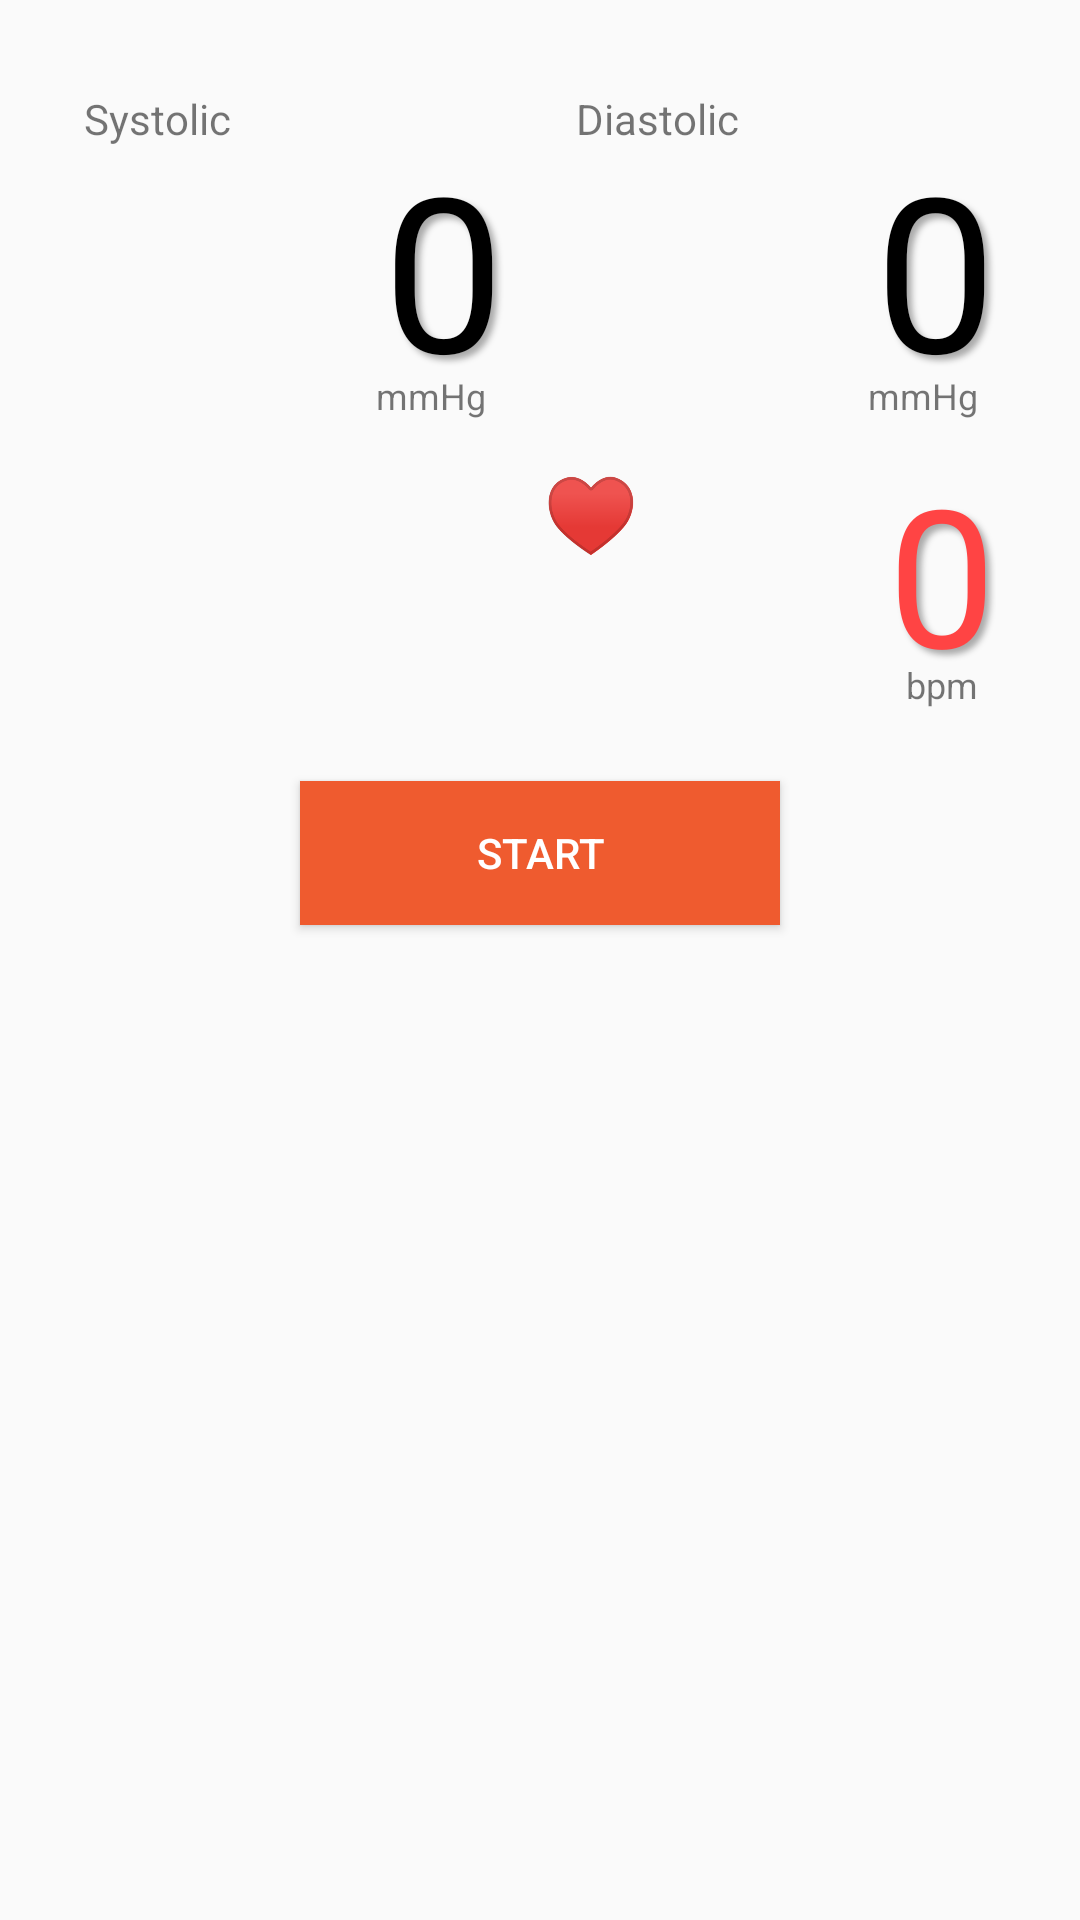

Here is an Android app screen rendered from its layout file. Give the layout XML and the strings, colors and styles it references.
<!-- AndroidManifest.xml: application theme AppTheme -->
<!-- res/layout/fragment_bpm.xml -->
<LinearLayout xmlns:android="http://schemas.android.com/apk/res/android"
              xmlns:app="http://schemas.android.com/apk/res-auto"
              xmlns:tools="http://schemas.android.com/tools"
              android:orientation="vertical"
              android:layout_width="match_parent"
              android:layout_height="match_parent"
              tools:context="kr.re.etri.smartwearableclient.BpmFragment">


    <TableLayout
        android:layout_width="wrap_content"
        android:layout_height="wrap_content"
        android:layout_gravity="center_horizontal"
        android:layout_marginTop="30dp">

        <TableRow
            android:layout_width="match_parent"
            android:layout_height="match_parent">

            <LinearLayout
                android:layout_width="wrap_content"
                android:layout_height="wrap_content"
                android:orientation="vertical">

                <TextView
                    android:layout_width="match_parent"
                    android:layout_height="wrap_content"
                    android:text="Systolic"/>

                <TextView
                    android:id="@+id/tv_value_systolic"
                    android:layout_width="140dp"
                    android:layout_height="wrap_content"
                    android:layout_marginTop="-8dp"
                    android:gravity="center_horizontal"
                    android:shadowColor="@android:color/darker_gray"
                    android:shadowDx="5"
                    android:shadowDy="5"
                    android:shadowRadius="5"
                    android:text="0"
                    android:textAlignment="textEnd"
                    android:textColor="@android:color/black"
                    android:textSize="72sp"/>

                <TextView
                    android:id="@+id/tv_unit_systolic"
                    android:layout_width="match_parent"
                    android:layout_height="wrap_content"
                    android:layout_marginTop="-14dp"
                    android:gravity="right"
                    android:paddingRight="6dp"
                    android:text="mmHg"
                    android:textSize="12sp"/>
            </LinearLayout>

            <LinearLayout
                android:layout_width="wrap_content"
                android:layout_height="wrap_content"
                android:layout_marginLeft="24dp"
                android:orientation="vertical">

                <TextView
                    android:layout_width="match_parent"
                    android:layout_height="wrap_content"
                    android:text="Diastolic"/>

                <TextView
                    android:id="@+id/tv_value_diastolic"
                    android:layout_width="140dp"
                    android:layout_height="wrap_content"
                    android:layout_marginTop="-8dp"
                    android:gravity="center_horizontal"
                    android:shadowColor="@android:color/darker_gray"
                    android:shadowDx="5"
                    android:shadowDy="5"
                    android:shadowRadius="5"
                    android:text="0"
                    android:textAlignment="textEnd"
                    android:textColor="@android:color/black"
                    android:textSize="72sp"/>

                <TextView
                    android:id="@+id/tv_unit_diastolic"
                    android:layout_width="match_parent"
                    android:layout_height="wrap_content"
                    android:layout_marginTop="-14dp"
                    android:gravity="right"
                    android:paddingRight="6dp"
                    android:text="mmHg"
                    android:textSize="12sp"/>

            </LinearLayout>

        </TableRow>

        <TableRow
            android:layout_width="match_parent"
            android:layout_height="match_parent"
            android:layout_marginTop="16dp">

            <TextView
                android:id="@+id/tv_measured_at"
                android:layout_width="wrap_content"
                android:layout_height="wrap_content"
                android:layout_gravity="bottom"
                android:layout_marginBottom="2dp"
                android:text="2017-01-01 00:00:00"
                android:visibility="invisible"/>

            <LinearLayout
                android:layout_width="wrap_content"
                android:layout_height="wrap_content"
                android:gravity="right"
                android:orientation="horizontal">

                <ImageView
                    android:layout_width="30dp"
                    android:layout_height="30dp"
                    app:srcCompat="@drawable/heart"/>

                <LinearLayout
                    android:layout_width="wrap_content"
                    android:layout_height="wrap_content"
                    android:orientation="vertical">

                    <TextView
                        android:id="@+id/tv_value_heartrate"
                        android:layout_width="120dp"
                        android:layout_height="wrap_content"
                        android:layout_gravity="right"
                        android:layout_marginTop="-8dp"
                        android:gravity="center_horizontal"
                        android:shadowColor="@android:color/darker_gray"
                        android:shadowDx="5"
                        android:shadowDy="5"
                        android:shadowRadius="5"
                        android:text="0"
                        android:textAlignment="textEnd"
                        android:textColor="@android:color/holo_red_light"
                        android:textSize="64sp"/>

                    <TextView
                        android:layout_width="match_parent"
                        android:layout_height="wrap_content"
                        android:layout_marginTop="-14dp"
                        android:gravity="right"
                        android:paddingRight="6dp"
                        android:text="bpm"
                        android:textSize="12sp"/>
                </LinearLayout>
            </LinearLayout>
        </TableRow>

    </TableLayout>

    <Button
        android:id="@+id/btn_start"
        android:layout_width="160dp"
        android:layout_height="wrap_content"
        android:layout_gravity="center_horizontal"
        android:layout_marginTop="24dp"
        android:background="@color/colorAccent"
        android:text="Start"
        android:textColor="@android:color/white"/>

</LinearLayout>
<!-- resources referenced by this layout -->
<resources>
  <color name="colorAccent">#ef5b2f</color>
  <!-- drawable heart: png bitmap (drawable, 11100 bytes) -->
  <style name="AppTheme" parent="Theme.AppCompat.Light.NoActionBar">
          
          <item name="colorPrimary">@color/colorPrimary</item>
          <item name="colorPrimaryDark">@color/colorPrimaryDark</item>
          <item name="colorAccent">@color/colorAccent</item>
      </style>
  <color name="colorPrimary">#0e67a4</color>
  <color name="colorPrimaryDark">#074c7b</color>
</resources>
